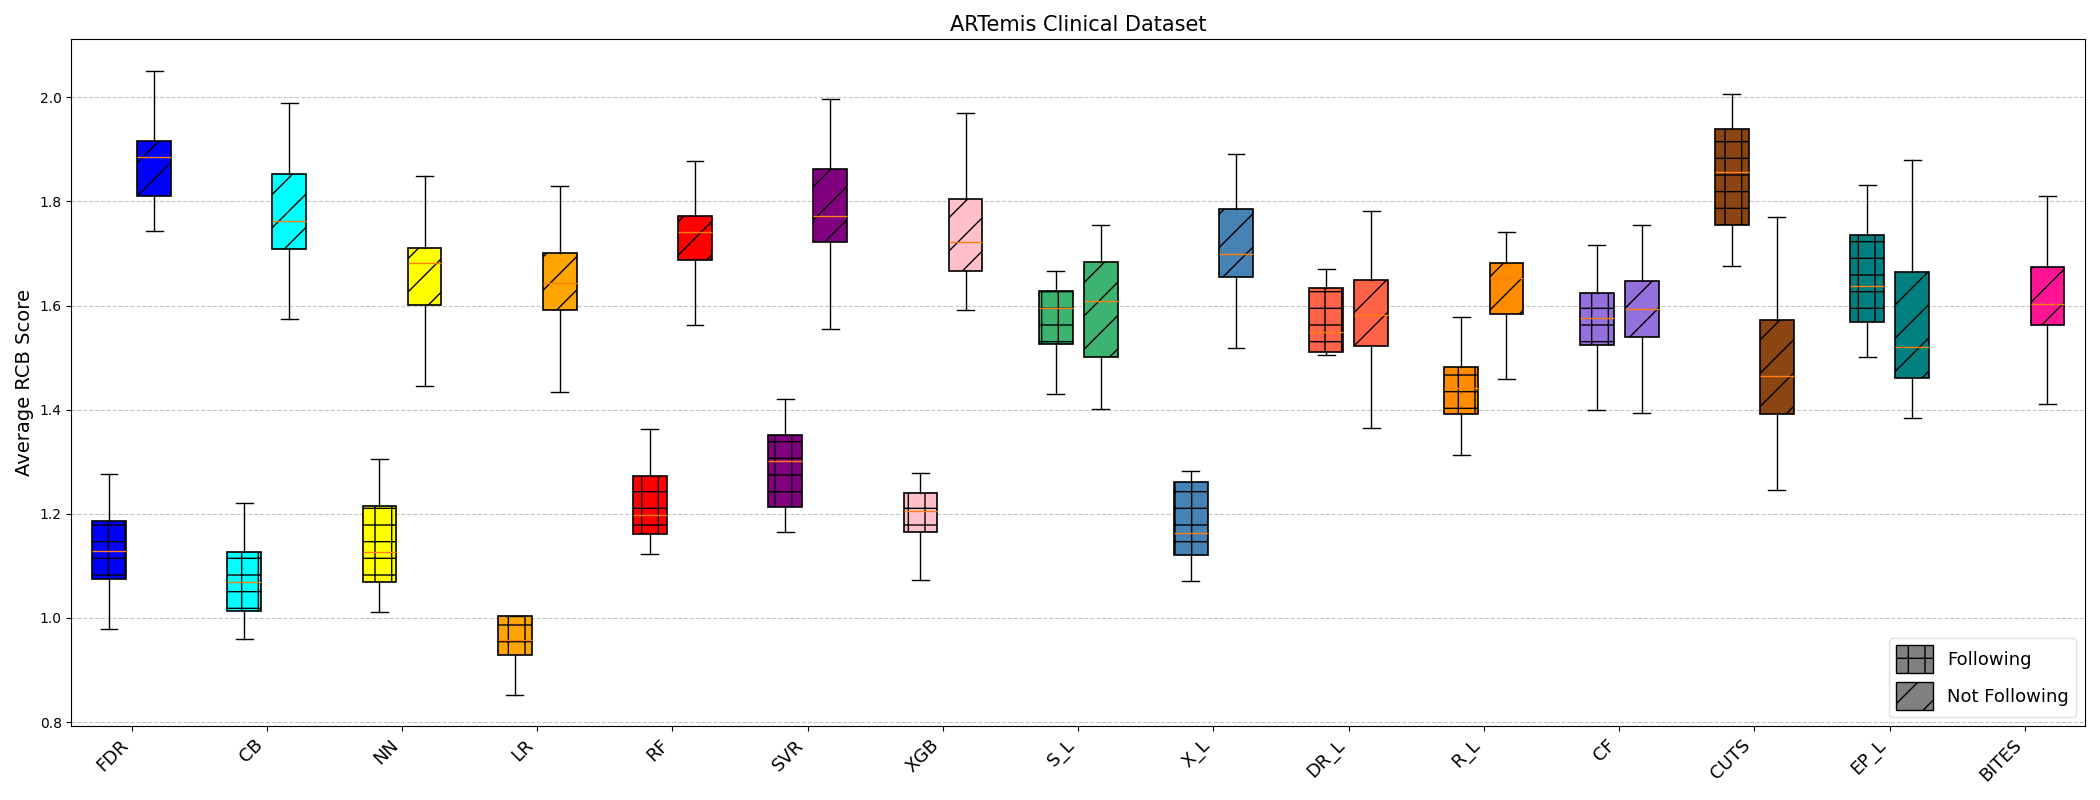

The file beside this chart, header and first rows:
Method, NotFollowing_Count, Following_Count, NotFollowing_Avg_RCB, Following_Avg_RCB
BITES, 43.0, 0.0, 1.593, 
CB, 32.0, 11.0, 1.769, 1.081
CF, 33.0, 10.0, 1.596, 1.585
CUTS, 28.0, 15.0, 1.47, 1.823
DR_L, 27.0, 7.0, 1.613, 1.551
EP_L, 29.0, 14.0, 1.588, 1.604
FDR, 28.0, 15.0, 1.831, 1.149
LR, 39.0, 4.0, 1.647, 1.067
NN, 40.0, 3.0, 1.634, 1.049
RF, 32.0, 11.0, 1.73, 1.195
R_L, 25.0, 9.0, 1.647, 1.47
SVR, 27.0, 16.0, 1.8, 1.245
S_L, 31.0, 12.0, 1.583, 1.62
XGB, 32.0, 11.0, 1.728, 1.202
X_L, 33.0, 10.0, 1.714, 1.194
